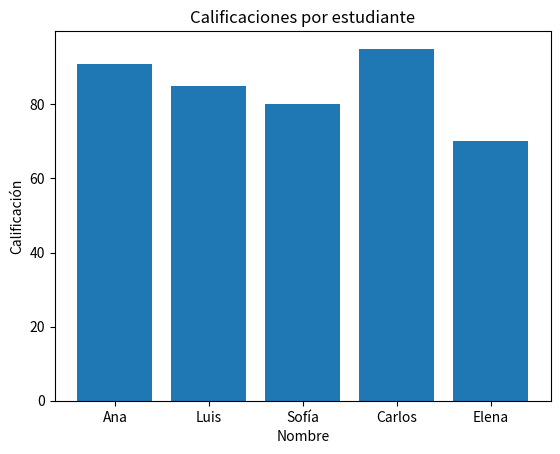
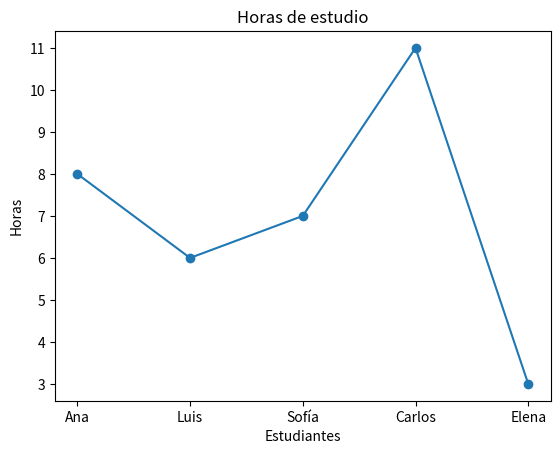
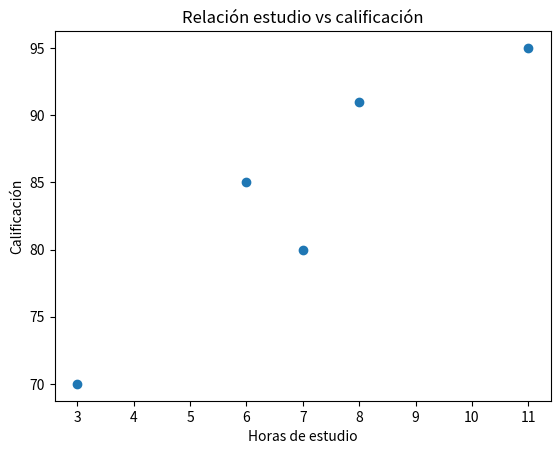

Recreate these plots in Python, in order.
import pandas as pd

# Crear el DataFrame original
datos = {
    "Nombre": ["Ana", "Luis", "Sofía", "Carlos", "Elena"],
    "Edad": [18, 17, 18, 19, 17],
    "Calificacion": [95, 88, 76, 90, 84],
    "Horas_estudio": [10, 7, 4, 8, 6]
}

df = pd.DataFrame(datos)
df

# Simplemente agregamos a María en los datos originales
datos = {
    "Nombre": ["Ana", "Luis", "Sofía", "Carlos", "Elena", "María"],
    "Edad": [18, 17, 18, 19, 17, 18],
    "Calificacion": [95, 88, 76, 90, 84, 92],
    "Horas_estudio": [10, 7, 4, 8, 6, 9]
}

df = pd.DataFrame(datos)
df

# Con pd.concat() no necesitas reescribir todos los datos
# Solo creas el nuevo estudiante y lo unes al DataFrame existente
nuevo = pd.DataFrame([{
    "Nombre": "María",
    "Edad": 18,
    "Calificacion": 92,
    "Horas_estudio": 9
}])

df_avanzado = pd.concat([df, nuevo], ignore_index=True)
df_avanzado

# Cambiar calificación de Luis y Elena
df["Calificacion"] = [95, 93, 76, 90, 78, 92]
df

# Con .loc[] cambias solo el valor que necesitas, sin tocar los demás
# .loc[fila, columna] = nuevo valor
df.loc[1, "Calificacion"] = 93   # Luis
df.loc[4, "Calificacion"] = 78   # Elena
df

# Promedio del grupo
print("Promedio:", df["Calificacion"].mean())

# Mejor calificación
print("Mejor calificación:", df["Calificacion"].max())
print("Peor calificación:", df["Calificacion"].min())

# idxmax() te da el índice (número de fila) del valor más alto
# Así puedes buscar el nombre de esa fila automáticamente
idx = df["Calificacion"].idxmax()
print("Mejor estudiante:", df.loc[idx, "Nombre"], "con", df.loc[idx, "Calificacion"])

import matplotlib.pyplot as plt

# Dataset con horas y calificaciones modificadas
datos2 = {
    "Nombre": ["Ana", "Luis", "Sofía", "Carlos", "Elena"],
    "Calificacion": [91, 85, 80, 95, 70],
    "Horas_estudio": [8, 6, 7, 11, 3]
}

df2 = pd.DataFrame(datos2)
df2

plt.bar(df2["Nombre"], df2["Calificacion"])
plt.title("Calificaciones por estudiante")
plt.xlabel("Nombre")
plt.ylabel("Calificación")
plt.show()

plt.plot(df2["Nombre"], df2["Horas_estudio"], marker="o")
plt.title("Horas de estudio")
plt.xlabel("Estudiantes")
plt.ylabel("Horas")
plt.show()

plt.scatter(df2["Horas_estudio"], df2["Calificacion"])
plt.title("Relación estudio vs calificación")
plt.xlabel("Horas de estudio")
plt.ylabel("Calificación")
plt.show()

# ¿Quién estudió más?
print("Máximo horas de estudio:", df2["Horas_estudio"].max())
# R: Carlos con 11 horas

# ¿Quién tiene la mejor calificación?
print("Mejor calificación:", df2["Calificacion"].max())
# R: Carlos con 95

# ¿Existe relación entre estudiar más y sacar mejor resultado?
# R: Sí, en el gráfico de dispersión se ve que
# los que estudian más horas tienden a tener mejor calificación.

# idxmax() encuentra la fila con el valor más alto
# Así no tienes que buscar manualmente en la tabla
idx_estudio = df2["Horas_estudio"].idxmax()
print("Quien más estudió:", df2.loc[idx_estudio, "Nombre"], "con", df2.loc[idx_estudio, "Horas_estudio"], "horas")

idx_calif = df2["Calificacion"].idxmax()
print("Mejor calificación:", df2.loc[idx_calif, "Nombre"], "con", df2.loc[idx_calif, "Calificacion"])

# .corr() calcula la correlación entre dos columnas
# Un valor cercano a 1 significa relación positiva fuerte
correlacion = df2["Horas_estudio"].corr(df2["Calificacion"])
print("Correlación:", round(correlacion, 2))
